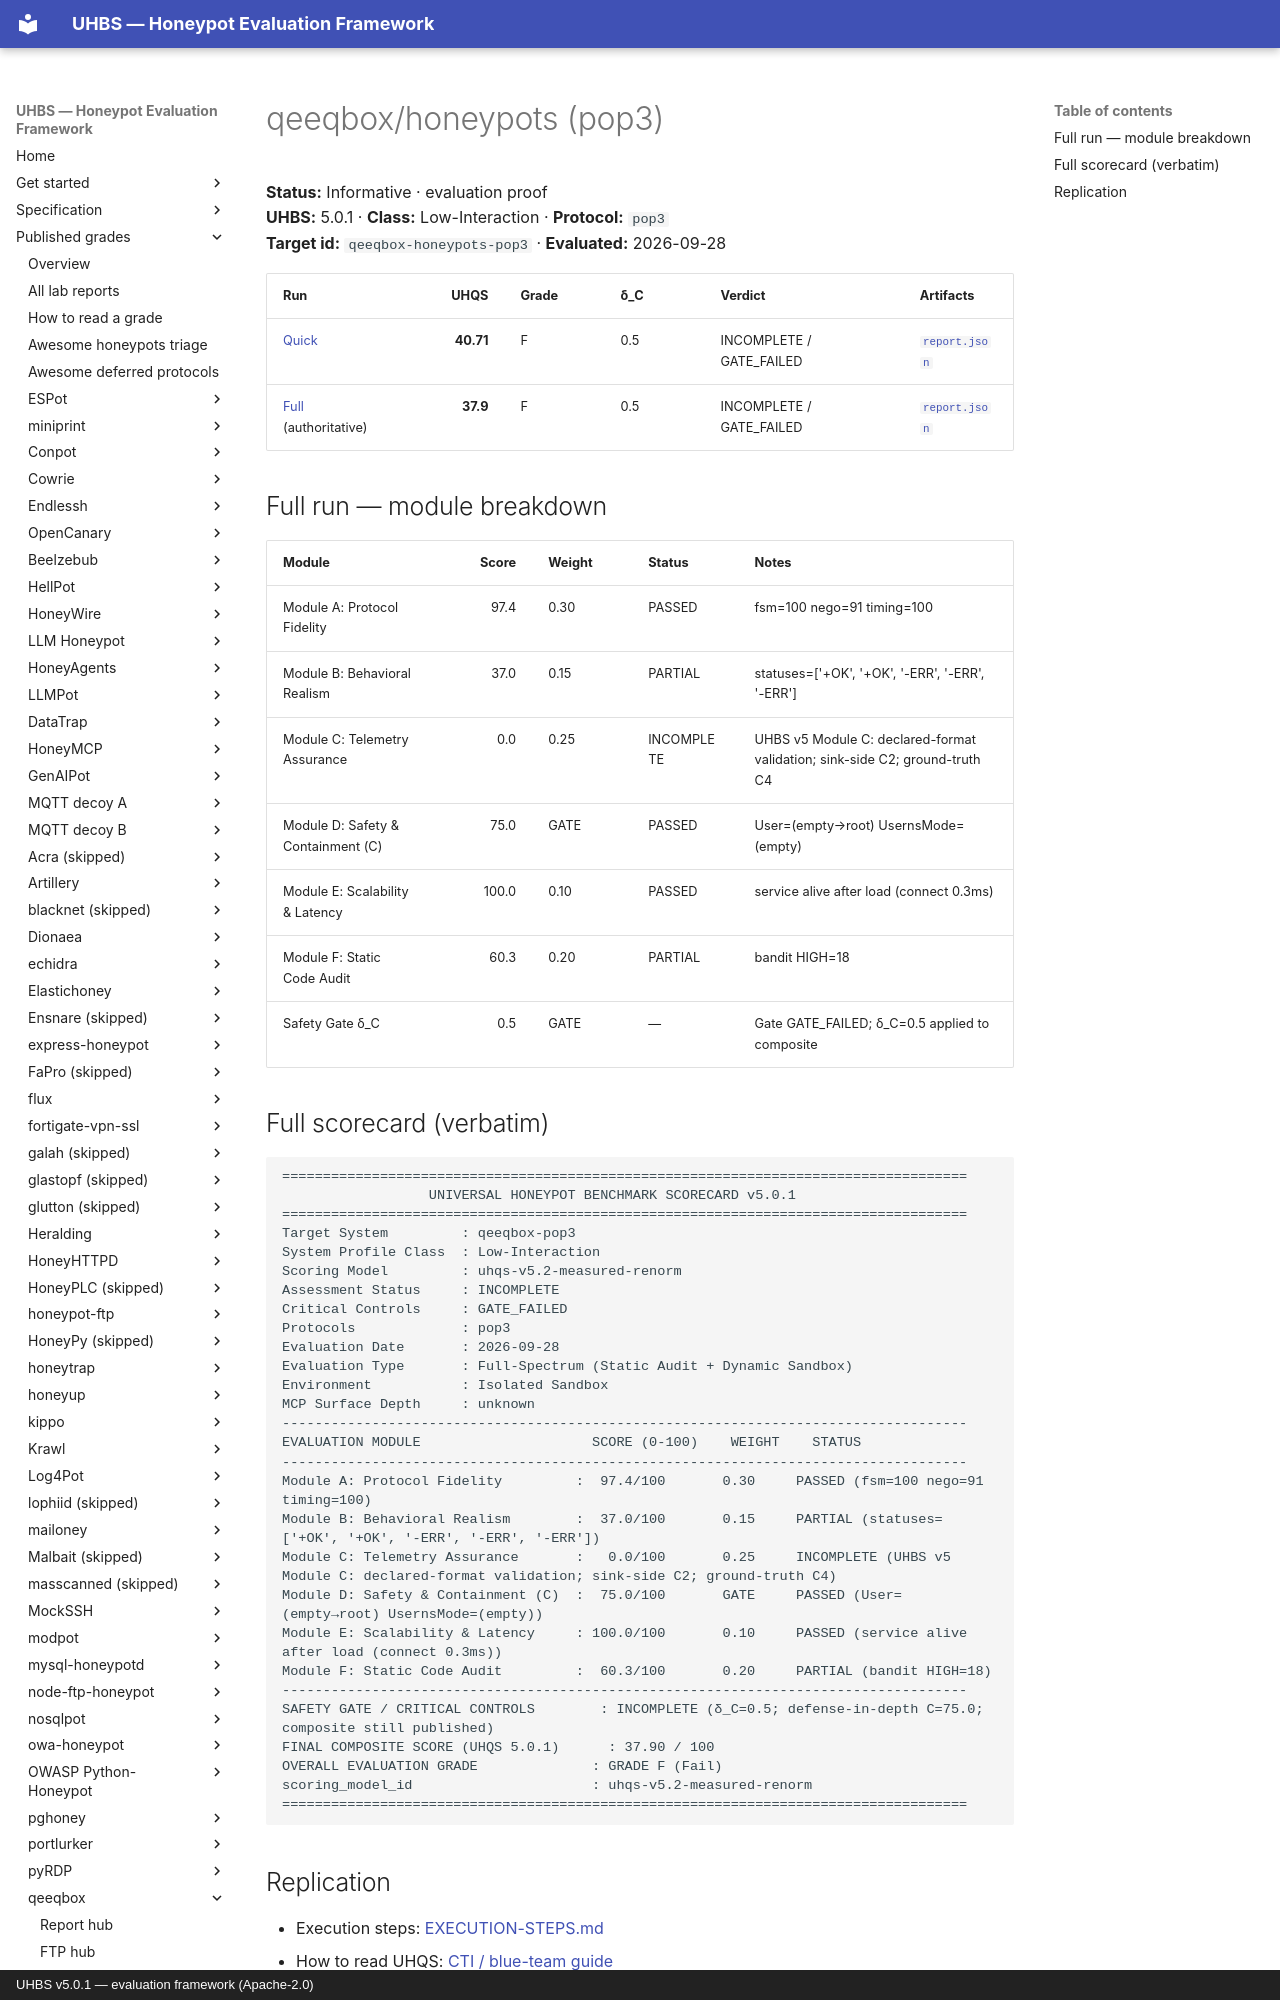

repository: uhbs/uhbs-standard · page: conformance/latest/results-5.0.1/qeeqbox-honeypots/pop3/index.html · generator: mkdocs · copyright: UHBS v5.0.1 — evaluation framework (Apache-2.0)

# qeeqbox/honeypots (pop3)

**Status:** Informative · evaluation proof  
**UHBS:** 5.0.1 · **Class:** Low-Interaction · **Protocol:** `pop3`  
**Target id:** `qeeqbox-honeypots-pop3` · **Evaluated:** 2026-09-28

| Run | UHQS | Grade | δ_C | Verdict | Artifacts |
| --- | ---: | --- | --- | --- | --- |
| [Quick](quick/SCORECARD.txt) | **40.71** | F | 0.5 | INCOMPLETE / GATE_FAILED | [`report.json`](quick/report.json) |
| [Full](full/SCORECARD.txt) (authoritative) | **37.9** | F | 0.5 | INCOMPLETE / GATE_FAILED | [`report.json`](full/report.json) |

## Full run — module breakdown

| Module | Score | Weight | Status | Notes |
| --- | ---: | --- | --- | --- |
| Module A: Protocol Fidelity | 97.4 | 0.30 | PASSED | fsm=100 nego=91 timing=100 |
| Module B: Behavioral Realism | 37.0 | 0.15 | PARTIAL | statuses=['+OK', '+OK', '-ERR', '-ERR', '-ERR'] |
| Module C: Telemetry Assurance | 0.0 | 0.25 | INCOMPLETE | UHBS v5 Module C: declared-format validation; sink-side C2; ground-truth C4 |
| Module D: Safety & Containment (C) | 75.0 | GATE | PASSED | User=(empty→root) UsernsMode=(empty) |
| Module E: Scalability & Latency | 100.0 | 0.10 | PASSED | service alive after load (connect 0.3ms) |
| Module F: Static Code Audit | 60.3 | 0.20 | PARTIAL | bandit HIGH=18 |
| Safety Gate δ_C | 0.5 | GATE | — | Gate GATE_FAILED; δ_C=0.5 applied to composite |
